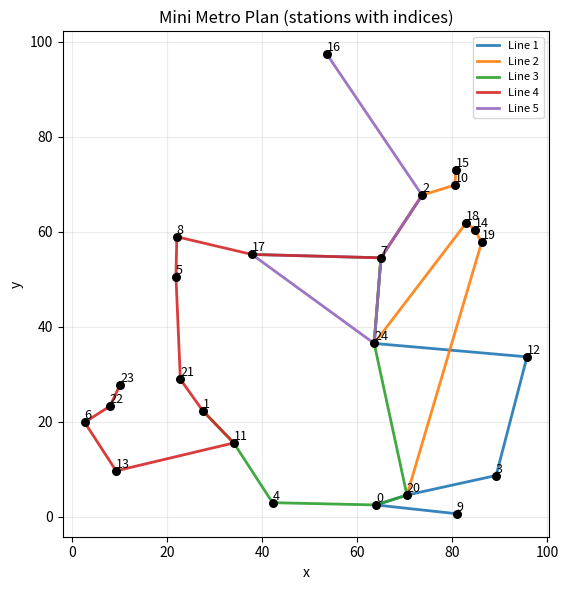

Write the Python code that produced this figure. (Note: this script raises an exception after producing the figure.)
"""
Mini Metro-style line planner + simulator (simplified)
-----------------------------------------------------
목표: 주어진 정거장/수요/최대 노선 수(K) 하에서, 노선이 '비분기(단일 경로)' 조건을 만족하도록
노선을 구성하고, 간단한 시뮬레이션으로 총 완료 시간(모든 승객 배송 완료 시간)을 최소화하는 설계를 탐색.

가정/제약(현실과 차이가 있는 단순화 포함):
- 정거장은 평면 위 (x, y) 좌표로 고정.
- 손님은 시작 정거장과 정확한 목적지 정거장(같은 정거장은 제외)을 갖는다.
- 노선은 서로 다른 정거장을 잇는 '단순 경로(simple path)'이며 분기 없음.
- 여러 노선이 하나의 정거장을 공유할 수 있으며 환승 가능.
- 각 노선에 배치된 열차 수는 동일(기본값: 1대), 열차 용량은 10명.
- 시간은 Δt 고정 간격으로 이산 시뮬레이션, 열차 속도/정차시간/승하차 시간은 상수.
- 승객은 환승 시 다음 열차를 기다린다(대기열 FIFO).
- 목적 함수는 '모든 승객 배송이 완료되는 시간(완료 makespan)'이며, 2차 지표로 평균 대기/여행 시간도 계산.

주의: 이 코드는 연구용/프로토타입 수준이며, 정확한 게임 규칙과 차이가 있다.
      탐색(로컬 서치) 반복/입력 규모에 따라 계산량이 커질 수 있다.

사용 방법 예:
planner = Planner.random_instance(n_stations=20, n_passengers=400, seed=42)
best = planner.optimize(k_lines=3, iter_outer=50, iter_inner=60)
best.report()

필요 패키지: 표준 라이브러리만 사용
"""

from __future__ import annotations
from dataclasses import dataclass, field
from typing import List, Tuple, Dict, Optional
from pathlib import Path
import os
import math
import random
import itertools
import statistics


# ============================
# 데이터 모델
# ============================
@dataclass
class Station:
    id: int
    x: float
    y: float

@dataclass
class Passenger:
    origin: int
    dest: int
    created_t: float = 0.0
    pickup_t: Optional[float] = None
    drop_t: Optional[float] = None

@dataclass
class Line:
    stations: List[int]
    trains: List[float] = field(default_factory=list)
    directions: List[int] = field(default_factory=list)

    def copy(self) -> 'Line':
        return Line(self.stations[:], self.trains[:], self.directions[:])

@dataclass
class Network:
    stations: List[Station]
    lines: List[Line]

# ============================
# 유틸
# ============================

def dist(a: Station, b: Station) -> float:
    return math.hypot(a.x - b.x, a.y - b.y)


def path_length(path: List[int], stations: List[Station]) -> float:
    s = 0.0
    for a, b in zip(path, path[1:]):
        s += dist(stations[a], stations[b])
    return s


def line_length(line: Line, stations: List[Station]) -> float:
    return path_length(line.stations, stations)


# 최근접 이웃 기반 단순 경로 구성
def order_as_path(node_ids: List[int], stations: List[Station]) -> List[int]:
    if not node_ids:
        return []
    best_pair, best_d = None, -1.0
    for a, b in itertools.combinations(node_ids, 2):
        d = dist(stations[a], stations[b])
        if d > best_d:
            best_d, best_pair = d, (a, b)
    start = best_pair[0] if best_pair else node_ids[0]

    remaining = set(node_ids)
    path = [start]
    remaining.remove(start)
    while remaining:
        last = path[-1]
        nxt = min(remaining, key=lambda nid: dist(stations[last], stations[nid]))
        path.append(nxt)
        remaining.remove(nxt)
    return path


# 2-opt 로컬 최적화
def two_opt_path(path: List[int], stations: List[Station], rounds: int = 20) -> List[int]:
    best = path[:]
    best_len = path_length(best, stations)
    n = len(best)
    for _ in range(rounds):
        improved = False
        for i in range(1, n-2):
            for j in range(i+1, n-1):
                if j - i <= 1:
                    continue
                new_path = best[:i] + best[i:j][::-1] + best[j:]
                new_len = path_length(new_path, stations)
                if new_len + 1e-9 < best_len:
                    best, best_len = new_path, new_len
                    improved = True
        if not improved:
            break
    return best


# ============================
# 시뮬레이션(왕복 운행)
# ============================
class Simulator:
    def __init__(self,
                 network: Network,
                 passengers: List[Passenger],
                 speed: float = 1.0,
                 dwell_time: float = 5.0,
                 dt: float = 1.0,
                 capacity: int = 10,
                 trains_per_line: int = 1):
        self.network = network
        self.passengers = passengers
        self.speed = speed
        self.dwell_time = dwell_time
        self.dt = dt
        self.capacity = capacity
        self.trains_per_line = trains_per_line

        # 길이 2 미만 라인 제거
        self.network.lines = [ln for ln in self.network.lines if len(ln.stations) >= 2]
        if not self.network.lines:
            raise ValueError("No valid lines (need >= 2 stations per line)")

        # 대기열 초기화
        self.waiting: Dict[int, List[int]] = {s.id: [] for s in network.stations}
        for idx, p in enumerate(passengers):
            self.waiting[p.origin].append(idx)

        # 열차 적재 목록
        self.train_loads: List[List[int]] = []

        # ---- 열차 초기화: 길이+수요 기반 배분 ----
        total_budget = max(1, self.trains_per_line * len(self.network.lines))

        lengths = [line_length(ln, self.network.stations) for ln in self.network.lines]
        Lsum = sum(lengths) or 1.0

        line_st_sets = [set(ln.stations) for ln in self.network.lines]
        demands = [0 for _ in self.network.lines]
        for p in self.passengers:
            for i, stset in enumerate(line_st_sets):
                if p.origin in stset or p.dest in stset:
                    demands[i] += 1
        Dsum = sum(demands) or 1.0

        alpha = 0.5  # 길이/수요 가중 혼합 비율
        weights = [alpha*(lengths[i]/Lsum) + (1-alpha)*(demands[i]/Dsum) for i in range(len(self.network.lines))]

        base = [1 for _ in self.network.lines]
        remain = max(0, total_budget - len(self.network.lines))
        shares = [int(round(remain * w)) for w in weights]
        diff = remain - sum(shares)
        order = sorted(range(len(self.network.lines)), key=lambda i: weights[i], reverse=True)
        for k in range(abs(diff)):
            idx = order[k % len(order)]
            shares[idx] += 1 if diff > 0 else -1
        n_trains_per_line = [base[i] + max(0, shares[i]) for i in range(len(self.network.lines))]

        # 실제 배치(각 라인 균등 간격)
        for li, line in enumerate(self.network.lines):
            line.trains = []
            line.directions = []
            line_len_seg = max(1, len(line.stations) - 1)
            for t in range(n_trains_per_line[li]):
                pos = (t / max(1, n_trains_per_line[li])) * line_len_seg
                line.trains.append(pos)
                line.directions.append(+1)
                self.train_loads.append([])

        # 열차 소유자 인덱싱
        self.train_owners: List[Tuple[int, int]] = []
        for li, line in enumerate(self.network.lines):
            for ti in range(len(line.trains)):
                self.train_owners.append((li, ti))

        # 역-라인 매핑
        self.station_to_lines: Dict[int, List[int]] = {s.id: [] for s in self.network.stations}
        for li, line in enumerate(self.network.lines):
            for sid in line.stations:
                if li not in self.station_to_lines[sid]:
                    self.station_to_lines[sid].append(li)

        self._build_adjacency()
        self._precompute_segments()

    # ----- 그래프/세그먼트 전처리 -----
    def _build_adjacency(self) -> None:
        self.adj: Dict[int, List[int]] = {s.id: [] for s in self.network.stations}
        for line in self.network.lines:
            for a, b in zip(line.stations, line.stations[1:]):
                if b not in self.adj[a]:
                    self.adj[a].append(b)
                if a not in self.adj[b]:
                    self.adj[b].append(a)

    def _precompute_segments(self) -> None:
        self.line_seglen: List[List[float]] = []
        self.line_cumlen: List[List[float]] = []
        for line in self.network.lines:
            segs = []
            for a, b in zip(line.stations, line.stations[1:]):
                A = self.network.stations[a]
                B = self.network.stations[b]
                segs.append(math.hypot(A.x - B.x, A.y - B.y))
            self.line_seglen.append(segs)
            cum = [0.0]
            for L in segs:
                cum.append(cum[-1] + L)
            self.line_cumlen.append(cum)

    # ----- 경로 탐색 -----
    def next_hop(self, curr: int, dest: int) -> Optional[int]:
        if curr == dest:
            return None
        q = [curr]
        prev = {curr: None}
        while q:
            u = q.pop(0)
            if u == dest:
                break
            for v in self.adj.get(u, []):
                if v not in prev:
                    prev[v] = u
                    q.append(v)
        if dest not in prev:
            return None
        path = []
        v = dest
        while v is not None:
            path.append(v)
            v = prev[v]
        path.reverse()
        return path[1] if len(path) >= 2 else None

    def _bfs_distance(self, u: int, v: int) -> Optional[int]:
        if u == v:
            return 0
        q = [u]
        dist_map = {u: 0}
        while q:
            x = q.pop(0)
            for y in self.adj.get(x, []):
                if y not in dist_map:
                    dist_map[y] = dist_map[x] + 1
                    if y == v:
                        return dist_map[y]
                    q.append(y)
        return None

    def next_station_of_this_train(self, li: int, ti: int, station_index: int) -> Optional[int]:
        """현재 방향 기준 다음 역. 끝점이면 None(왕복 전환은 simulate에서 결정)."""
        line = self.network.lines[li]
        n = len(line.stations)
        direction = line.directions[ti]
        nxt_idx = station_index + (1 if direction >= 0 else -1)
        if 0 <= nxt_idx < n:
            return line.stations[nxt_idx]
        return None

    # ----- 승하차 -----
    def perform_stop(self, li: int, ti: int, station_id: int, now_t: float,
                      next_target: Optional[int]) -> Tuple[int, int]:
        load = self.train_loads[self.train_global_index(li, ti)]
        n_alight = 0
        remain = []
        for pid in load:
            p = self.passengers[pid]
            if p.dest == station_id:
                p.drop_t = now_t
                n_alight += 1
            else:
                nh = self.next_hop(station_id, p.dest)
                if next_target is None or nh is None or nh != next_target:
                    self.waiting[station_id].append(pid)
                else:
                    remain.append(pid)
        load[:] = remain

        queue = self.waiting[station_id]
        n_board = 0
        if next_target is None or not queue:
            return n_alight, n_board

        capacity_left = self.capacity - len(load)
        if capacity_left <= 0:
            return n_alight, n_board

        # 방향 일치 + 우선순위(오래 대기, 남은 hop)
        eligible = []
        for pid in queue:
            dest = self.passengers[pid].dest
            nh = self.next_hop(station_id, dest)
            if nh == next_target:
                wait = max(0.0, now_t - self.passengers[pid].created_t)
                rh = self._bfs_distance(station_id, dest) or 0
                eligible.append((pid, wait, rh))
        if not eligible:
            return n_alight, n_board

        eligible.sort(key=lambda x: (-x[1], -x[2]))
        take = min(capacity_left, len(eligible))
        boarded = [pid for pid, _, _ in eligible[:take]]
        sel = set(boarded)
        self.waiting[station_id] = [pid for pid in queue if pid not in sel]
        for pid in boarded:
            self.passengers[pid].pickup_t = self.passengers[pid].pickup_t or now_t
        load.extend(boarded)
        n_board = take
        return n_alight, n_board

    # ----- 시뮬레이션 루프 -----
    def simulate(self, max_time: float = 3600*4) -> Dict[str, float]:
        t = 0.0
        self.dwell_counters: Dict[Tuple[int, int], float] = {}
        ended_by_completion = False

        def arrive_station(li: int, ti: int, station_id: int, next_target: Optional[int], now_t: float):
            base = max(1.0, self.dwell_time * 0.4)
            per_pax = 0.7
            n_alight, n_board = self.perform_stop(li, ti, station_id, now_t, next_target)
            dwell = base + per_pax * (n_alight + n_board)
            self.dwell_counters[(li, ti)] = dwell

        # 초기 세그먼트 위치
        self._segpos: Dict[Tuple[int, int], Tuple[int, float]] = {}
        for li, line in enumerate(self.network.lines):
            nseg = max(1, len(line.stations) - 1)
            for ti, prog in enumerate(line.trains):
                seg = int(min(max(math.floor(prog), 0), nseg - 1))
                self._segpos[(li, ti)] = (seg, 0.0)

        while t < max_time:
            if all(p.drop_t is not None for p in self.passengers):
                ended_by_completion = True
                break

            for li, line in enumerate(self.network.lines):
                seglens = self.line_seglen[li]
                for ti in range(len(line.trains)):
                    key = (li, ti)
                    if self.dwell_counters.get(key, 0.0) > 0.0:
                        self.dwell_counters[key] = max(0.0, self.dwell_counters[key] - self.dt)
                        continue

                    seg, off = self._segpos[key]
                    direction = line.directions[ti]
                    seglen = seglens[seg] if 0 <= seg < len(seglens) else 0.0
                    advance = self.speed * self.dt

                    while advance > 0:
                        remain = seglen - off if 0 <= seg < len(seglens) else 0.0
                        if remain <= 1e-9:
                            # 정거장 도착
                            st_idx = seg + 1 if direction >= 0 else seg
                            station_id = line.stations[st_idx]

                            # 전환 여부/다음 목표역 계산(왕복)
                            at_end_forward = (direction >= 0 and st_idx == len(line.stations) - 1)
                            at_end_backward = (direction < 0 and st_idx == 0)
                            next_dir = -direction if (at_end_forward or at_end_backward) else direction
                            nxt_idx = st_idx + (1 if next_dir >= 0 else -1)
                            next_target = line.stations[nxt_idx] if 0 <= nxt_idx < len(line.stations) else None

                            # 전환 후 목표를 기준으로 승하차
                            arrive_station(li, ti, station_id, next_target, t)

                            # 방향/세그 갱신
                            line.directions[ti] = next_dir
                            if next_dir >= 0:
                                seg = min(st_idx, len(seglens) - 1)
                            else:
                                seg = max(st_idx - 1, 0)
                            off = 0.0
                            seglen = seglens[seg] if 0 <= seg < len(seglens) else 0.0
                            break  # 이번 tick은 정차로 종료
                        else:
                            step = min(advance, remain)
                            off += step
                            advance -= step
                            if abs(off - seglen) <= 1e-9:
                                continue  # 상단에서 도착 처리

                    self._segpos[key] = (seg, off)

            t += self.dt

        drops = [p.drop_t for p in self.passengers if p.drop_t is not None]
        picks = [p.pickup_t for p in self.passengers if p.pickup_t is not None]
        done_ratio = len(drops) / max(1, len(self.passengers))
        # if ended_by_completion and drops:
        #     t = max(drops)
        return {
            "sim_time": t,
            "done_ratio": done_ratio,
            "makespan": max(drops) if drops else float('inf'),
            "avg_wait": statistics.mean([(p.pickup_t - p.created_t) for p in self.passengers if p.pickup_t is not None]) if picks else float('inf'),
            "avg_trip": statistics.mean([(p.drop_t - (p.pickup_t or p.created_t)) for p in self.passengers if p.drop_t is not None]) if drops else float('inf'),
        }

    def train_global_index(self, li: int, ti: int) -> int:
        idx = 0
        for i in range(li):
            idx += len(self.network.lines[i].trains)
        idx += ti
        return idx

# ============================
# 설계(휴리스틱) + 최적화
# ============================
class Planner:
    def __init__(self, stations: List[Station], passengers: List[Passenger]):
        self.stations = stations
        self.passengers = passengers

    @staticmethod
    def random_instance(n_stations: int = 20, n_passengers: int = 400, seed: int = 0,
                        width: float = 100.0, height: float = 100.0) -> 'Planner':
        rnd = random.Random(seed)
        stations = [Station(i, rnd.uniform(0, width), rnd.uniform(0, height)) for i in range(n_stations)]
        passengers: List[Passenger] = []
        for _ in range(n_passengers):
            o = rnd.randrange(n_stations)
            d = o
            while d == o:
                d = rnd.randrange(n_stations)
            passengers.append(Passenger(origin=o, dest=d, created_t=0.0))
        return Planner(stations, passengers)

    # 초기 라인 구성
    def initial_lines(self, k_lines: int, seed: int = 0) -> List[Line]:
        rnd = random.Random(seed)
        centroids = rnd.sample(self.stations, k_lines)
        for _ in range(5):
            buckets = [[] for _ in range(k_lines)]
            for s in self.stations:
                ci = min(range(k_lines), key=lambda i: dist(s, centroids[i]))
                buckets[ci].append(s.id)
            new_centroids = []
            for i in range(k_lines):
                if not buckets[i]:
                    new_centroids.append(centroids[i])
                else:
                    xs = [self.stations[sid].x for sid in buckets[i]]
                    ys = [self.stations[sid].y for sid in buckets[i]]
                    new_centroids.append(Station(-1, sum(xs)/len(xs), sum(ys)/len(ys)))
            centroids = new_centroids
        lines = []
        for bucket in buckets:
            if not bucket:
                continue
            path = order_as_path(bucket, self.stations)
            path = two_opt_path(path, self.stations, rounds=15)
            lines.append(Line(stations=path, trains=[], directions=[]))
        self._ensure_connectivity(lines)
        self._ensure_multi_hubs(lines, min_shared=2)
        return lines

    def evaluate(self, lines: List[Line], sim_time: float = 3600.0, speed: float = 1.0,
                 dwell_time: float = 5.0, dt: float = 1.0, trains_per_line: int = 1) -> Dict[str, float]:
        net = Network(self.stations, [ln.copy() for ln in lines])
        sim = Simulator(net, [Passenger(p.origin, p.dest, p.created_t) for p in self.passengers],
                        speed=speed, dwell_time=dwell_time, dt=dt, trains_per_line=trains_per_line)
        return sim.simulate(max_time=sim_time)

    # 로컬 서치
    def optimize(self, k_lines: int, iter_outer: int = 40, iter_inner: int = 60,
                 speed: float = 1.0, dwell_time: float = 5.0, dt: float = 1.0,
                 trains_per_line: int = 1, seed: int = 0) -> 'PlanResult':
        rnd = random.Random(seed)
        lines = self.initial_lines(k_lines, seed=seed)
        best_lines = [ln.copy() for ln in lines]

        SIM_T = 3600.0
        def _cost(metrics):
            return metrics["makespan"] + (1.0 - metrics["done_ratio"]) * SIM_T * 1000.0

        best_metrics = self.evaluate(best_lines, sim_time=SIM_T, speed=speed, dwell_time=dwell_time, dt=dt, trains_per_line=trains_per_line)
        best_score = _cost(best_metrics)

        for _ in range(iter_outer):
            curr = [ln.copy() for ln in best_lines]
            for _ in range(iter_inner):
                move_type = rnd.choice(["two_opt", "swap", "move"])  # 3종 변이
                if move_type == "two_opt":
                    li = rnd.randrange(len(curr))
                    path = curr[li].stations
                    if len(path) > 4:
                        curr[li].stations = two_opt_path(path, self.stations, rounds=5)
                elif move_type == "swap" and len(curr) >= 2:
                    l1, l2 = rnd.sample(range(len(curr)), 2)
                    if curr[l1].stations and curr[l2].stations:
                        i = rnd.randrange(len(curr[l1].stations))
                        j = rnd.randrange(len(curr[l2].stations))
                        curr[l1].stations[i], curr[l2].stations[j] = curr[l2].stations[j], curr[l1].stations[i]
                elif move_type == "move" and len(curr) >= 2:
                    src, dst = rnd.sample(range(len(curr)), 2)
                    if curr[src].stations:
                        i = rnd.randrange(len(curr[src].stations))
                        node = curr[src].stations.pop(i)
                        insert_pos = rnd.randrange(len(curr[dst].stations)+1)
                        curr[dst].stations.insert(insert_pos, node)

                # 중복 제거
                for ln in curr:
                    seen = set()
                    ln.stations = [s for s in ln.stations if not (s in seen or seen.add(s))]

                # 유효성 + 연결 보정
                min_len = 3
                used = set(itertools.chain.from_iterable(ln.stations for ln in curr))
                if len(used) < len(self.stations) or any(len(ln.stations) < min_len for ln in curr):
                    curr = [ln.copy() for ln in best_lines]
                    continue
                self._ensure_connectivity(curr)
                self._ensure_multi_hubs(curr, min_shared=2)

            metrics = self.evaluate(curr, sim_time=SIM_T, speed=speed, dwell_time=dwell_time, dt=dt, trains_per_line=trains_per_line)
            score = _cost(metrics)
            if score < best_score:
                best_score = score
                best_lines = [ln.copy() for ln in curr]

        return PlanResult(self, best_lines,
                          self.evaluate(best_lines, sim_time=SIM_T, speed=speed, dwell_time=dwell_time, dt=dt, trains_per_line=trains_per_line))

    # ----- 연결성 유틸 -----
    def _build_adj(self, lines: List[Line]) -> Dict[int, List[int]]:
        adj: Dict[int, List[int]] = {s.id: [] for s in self.stations}
        for ln in lines:
            for a, b in zip(ln.stations, ln.stations[1:]):
                if b not in adj[a]:
                    adj[a].append(b)
                if a not in adj[b]:
                    adj[b].append(a)
        return adj

    def _components(self, lines: List[Line]) -> List[List[int]]:
        adj = self._build_adj(lines)
        seen = set()
        comps = []
        for s in range(len(self.stations)):
            if s in seen:
                continue
            if all(s not in ln.stations for ln in lines):
                seen.add(s)
                comps.append([s])
                continue
            q = [s]
            seen.add(s)
            comp = [s]
            while q:
                u = q.pop(0)
                for v in adj.get(u, []):
                    if v not in seen:
                        seen.add(v)
                        q.append(v)
                        comp.append(v)
            comps.append(comp)
        return comps

    def _ensure_connectivity(self, lines: List[Line]) -> None:
        while True:
            comps = self._components(lines)
            all_used = set(itertools.chain.from_iterable(ln.stations for ln in lines))
            if len(all_used) < len(self.stations):
                unused = [i for i in range(len(self.stations)) if i not in all_used]
                if unused:
                    sid = unused[0]
                    best = None
                    for li, ln in enumerate(lines):
                        for pos in range(len(ln.stations)+1):
                            cand = ln.stations[:pos] + [sid] + ln.stations[pos:]
                            delta = path_length(cand, self.stations) - path_length(ln.stations, self.stations)
                            if best is None or delta < best[0]:
                                best = (delta, li, pos)
                    if best:
                        _, li, pos = best
                        lines[li].stations.insert(pos, sid)
                    continue

            used_nodes = set(itertools.chain.from_iterable(ln.stations for ln in lines))
            adj = self._build_adj(lines)
            if used_nodes:
                start = next(iter(used_nodes))
                q = [start]
                vis = {start}
                while q:
                    u = q.pop(0)
                    for v in adj.get(u, []):
                        if v in used_nodes and v not in vis:
                            vis.add(v); q.append(v)
                if vis == used_nodes:
                    break

            used_comps = []
            for comp in comps:
                if any(c in used_nodes for c in comp):
                    used_comps.append(comp)
            if len(used_comps) <= 1:
                break

            best = None
            for i in range(len(used_comps)):
                for j in range(i+1, len(used_comps)):
                    for a in used_comps[i]:
                        if a not in used_nodes:
                            continue
                        for b in used_comps[j]:
                            if b not in used_nodes:
                                continue
                            d = dist(self.stations[a], self.stations[b])
                            if best is None or d < best[0]:
                                best = (d, a, b)
            if best is None:
                break
            _, a, b = best

            host_line_idx = None
            host_pos = None
            for li, ln in enumerate(lines):
                if a in ln.stations:
                    host_line_idx = li
                    host_pos = ln.stations.index(a)
                    break
            if host_line_idx is None:
                continue
            ln = lines[host_line_idx]
            if b not in ln.stations:
                left = ln.stations[:host_pos] + [b] + ln.stations[host_pos:]
                right = ln.stations[:host_pos+1] + [b] + ln.stations[host_pos+1:]
                if path_length(left, self.stations) <= path_length(right, self.stations):
                    ln.stations = left
                else:
                    ln.stations = right

    def _insert_best(self, line: Line, sid: int) -> None:
        if sid in line.stations:
            return
        best = None
        for pos in range(len(line.stations)+1):
            cand = line.stations[:pos] + [sid] + line.stations[pos:]
            delta = path_length(cand, self.stations) - path_length(line.stations, self.stations)
            if best is None or delta < best[0]:
                best = (delta, pos)
        if best:
            line.stations.insert(best[1], sid)

    def _ensure_multi_hubs(self, lines: List[Line], min_shared: int = 2) -> None:
        m = len(lines)
        if m <= 1:
            return
        for i in range(m):
            for j in range(i+1, m):
                A, B = lines[i], lines[j]
                shared = set(A.stations) & set(B.stations)
                while len(shared) < min_shared:
                    best = None
                    for a in A.stations:
                        for b in B.stations:
                            if a == b:
                                continue
                            d = dist(self.stations[a], self.stations[b])
                            if best is None or d < best[0]:
                                best = (d, a, b)
                    if best is None:
                        break
                    _, a, b = best
                    self._insert_best(A, b)
                    self._insert_best(B, a)
                    shared = set(A.stations) & set(B.stations)


@dataclass
class PlanResult:
    planner: Planner
    lines: List[Line]
    metrics: Dict[str, float]

    def report(self, plot: bool = False, out_path: str = "DUMMY/network_plan.png", figsize=(6,6)):
        print("Best plan metrics:")
        for k, v in self.metrics.items():
            if k =="makespan":
                continue
            print(f"  {k}: {v:.3f}")
        for i, ln in enumerate(self.lines):
            print(f"Line {i+1}: {ln.stations}")
        if plot:
            self.plot_network(out_path=out_path, figsize=figsize)

    def plot_network(self, out_path: str = "DUMMY/network_plan.png", figsize=(6,6)):
        try:
            import matplotlib.pyplot as plt
        except ImportError:
            print("[plot_network] matplotlib이 필요합니다. `pip install matplotlib` 후 다시 시도하세요.")
            return

        stations = self.planner.stations
        xs = [s.x for s in stations]
        ys = [s.y for s in stations]

        fig, ax = plt.subplots(figsize=figsize)

        # 라인(노선) 그리기
        palette = ["#1f77b4","#ff7f0e","#2ca02c","#d62728","#9467bd",
                   "#8c564b","#e377c2","#7f7f7f","#bcbd22","#17becf"]
        for i, ln in enumerate(self.lines):
            color = palette[i % len(palette)]
            pts_x = [stations[sid].x for sid in ln.stations]
            pts_y = [stations[sid].y for sid in ln.stations]
            ax.plot(pts_x, pts_y, "-", linewidth=2, color=color, alpha=0.9, label=f"Line {i+1}")

        # 정거장 점 + 인덱스 라벨
        ax.scatter(xs, ys, s=30, c="black", zorder=3)
        for s in stations:
            ax.text(s.x, s.y, str(s.id), fontsize=9, ha="left", va="bottom")

        ax.set_aspect("equal", adjustable="box")
        ax.set_xlabel("x"); ax.set_ylabel("y")
        ax.set_title("Mini Metro Plan (stations with indices)")
        ax.grid(True, alpha=0.25)
        ax.legend(loc="best", fontsize=8)
        fig.tight_layout()

        if out_path:
            i=0
            _path = Path(out_path).expanduser()
            basename = _path.stem
            while True:
                if not os.path.exists(out_path):
                    break
                i+=1
                out_path= os.path.join(_path.parent, basename+f"_{i}{_path.suffix}")
            fig.savefig(out_path, dpi=150)
            print(f"[plot_network] saved: {out_path}")
        plt.close(fig)


# ----------------------------
# 실행 예시
# ----------------------------
if __name__ == "__main__":
    planner = Planner.random_instance(n_stations=25, n_passengers=600, seed=42)
    best = planner.optimize(k_lines=5, iter_outer=40, iter_inner=80, trains_per_line=2,
                            speed=1.2, dwell_time=5.0, dt=0.2, seed=42)
    best.report(plot=True, out_path="DUMMY/plan.png")
